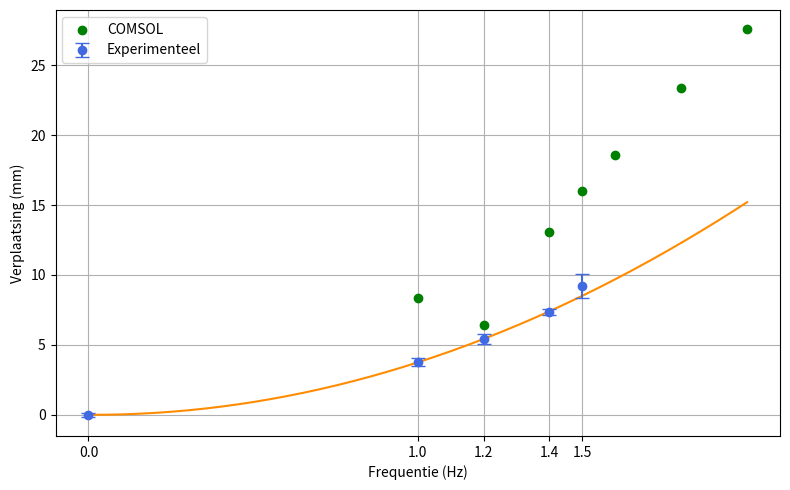

Write Python code to recreate this figure.
import numpy as np
import matplotlib.pyplot as plt
from scipy.optimize import curve_fit

# Data
_1Hz = np.array([4.13, 3.96, 3.64, 3.39, 3.76])
_12Hz = np.array([5.21, 5.11, 5.75, 5.86, 5.24])
_14Hz = np.array([7.26, 7.35, 7.71, 7.11, 7.26])
_15Hz = np.array([8.58, 10.2, 8.93])

COMSOL_y = [8.351, 6.416, 13.085, 15.999, 18.6, 23.391, 27.569]
COMSOL_x = [1, 1.2, 1.4, 1.5, 1.6, 1.8, 2.0]



# Berekeningen
means = [
    0,
    np.mean(_1Hz),
    np.mean(_12Hz),
    np.mean(_14Hz),
    np.mean(_15Hz)
]
stds = [
    0.13,  # handmatig gegeven
    np.std(_1Hz, ddof=1),
    np.std(_12Hz, ddof=1),
    np.std(_14Hz, ddof=1),
    np.std(_15Hz, ddof=1)
]

x = np.array([0, 1.0, 1.2, 1.4, 1.5])
y = np.array(means)
y_err = np.array(stds)

# Kwadratische functie
def quadratic(f, a, b, c):
    return a * f**2 + b * f + c

# Curve fit met standaarddeviaties als gewichten
popt, pcov = curve_fit(quadratic, x, y, sigma=y_err, absolute_sigma=True)

# Genereer gladde curve voor plot
x_fit = np.linspace(0, max(COMSOL_x), 200)
y_fit = quadratic(x_fit, *popt)

# Plot
plt.figure(figsize=(8, 5))
plt.errorbar(x, y, yerr=y_err, fmt='o', capsize=5, label='Experimenteel', color='royalblue',zorder=5)
plt.plot(x_fit, y_fit, color='darkorange',zorder=4)
plt.scatter(COMSOL_x, COMSOL_y, label='COMSOL', color='green', zorder=3)
plt.xticks(x)
plt.xlabel('Frequentie (Hz)')
plt.ylabel('Verplaatsing (mm)')
#plt.title('Gebouwverplaatsing bij verschillende frequenties')
plt.legend()
plt.grid(True)
plt.tight_layout()
plt.savefig("Uitwijkingen.png", dpi=600)
plt.show()

# Print fit parameters (optioneel)
print(f"Fit parameters: a = {popt[0]:.4f}, b = {popt[1]:.4f}, c = {popt[2]:.4f}")
